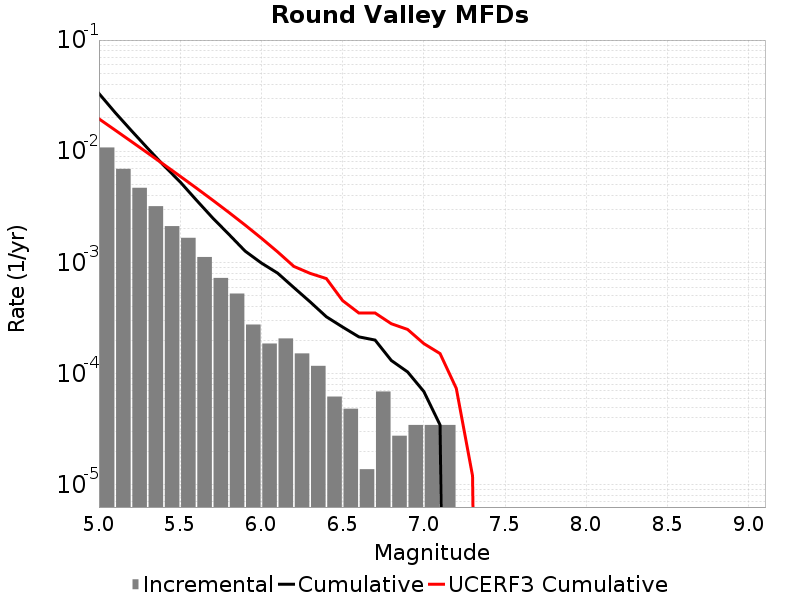

Values plotted in this chart, from the file beside it:
Magnitude, Incremental Rate, Cumulative Rate, UCERF3 Cumulative Rate
5.05, 0.01081, 0.03307, 0.01958
5.15, 0.006944, 0.02226, 0.01548
5.25, 0.004691, 0.01532, 0.01223
5.35, 0.003206, 0.01063, 0.009642
5.45, 0.002121, 0.007421, 0.007589
5.55, 0.001665, 0.005299, 0.005958
5.65, 0.001119, 0.003634, 0.004663
5.75, 7.254765E-4, 0.002515, 0.003634
5.85, 5.251068E-4, 0.00179, 0.002817
5.95, 2.7637198E-4, 0.001264, 0.002168
6.05, 1.865511E-4, 9.880299E-4, 0.001652
6.15, 2.07279E-4, 8.014788E-4, 0.001245
6.25, 1.5200459E-4, 5.941998E-4, 9.209834E-4
6.35, 1.174581E-4, 4.421952E-4, 7.975774E-4
6.45, 6.21837E-5, 3.247371E-4, 7.1612746E-4
6.55, 4.83651E-5, 2.625534E-4, 4.539066E-4
6.65, 1.38186E-5, 2.141883E-4, 3.5102584E-4
6.75, 6.9092996E-5, 2.003697E-4, 3.5102584E-4
6.85, 2.76372E-5, 1.312767E-4, 2.809776E-4
6.95, 3.4546498E-5, 1.036395E-4, 2.498025E-4
7.05, 3.4546498E-5, 6.9092996E-5, 1.8630357E-4
7.15, 3.4546498E-5, 3.4546498E-5, 1.5148721E-4
7.25, 0.0, 0.0, 7.3636984E-5
7.35, 0.0, 0.0, 1.20328095E-5
7.45, 0.0, 0.0, 0.0
7.55, 0.0, 0.0, 0.0
7.65, 0.0, 0.0, 0.0
7.75, 0.0, 0.0, 0.0
7.85, 0.0, 0.0, 0.0
7.95, 0.0, 0.0, 0.0
8.05, 0.0, 0.0, 0.0
8.15, 0.0, 0.0, 0.0
8.25, 0.0, 0.0, 0.0
8.35, 0.0, 0.0, 0.0
8.45, 0.0, 0.0, 0.0
8.55, 0.0, 0.0, 0.0
8.65, 0.0, 0.0, 0.0
8.75, 0.0, 0.0, 0.0
8.85, 0.0, 0.0, 0.0
8.95, 0.0, 0.0, 0.0
9.05, 0.0, 0.0, 0.0
